The GitHub repository codewithadityard/Alzheimers-MRI-Classification contains a labelled image folder "Alzhiemer - MRI Scan" with 2 categories: mild demented, moderate demented. Examples follow, each with its label.

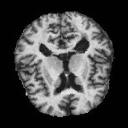
Label: moderate demented

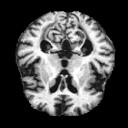
Label: mild demented

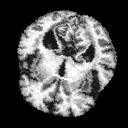
Label: mild demented

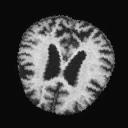
Label: moderate demented

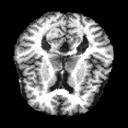
Label: mild demented

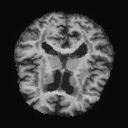
Label: mild demented
